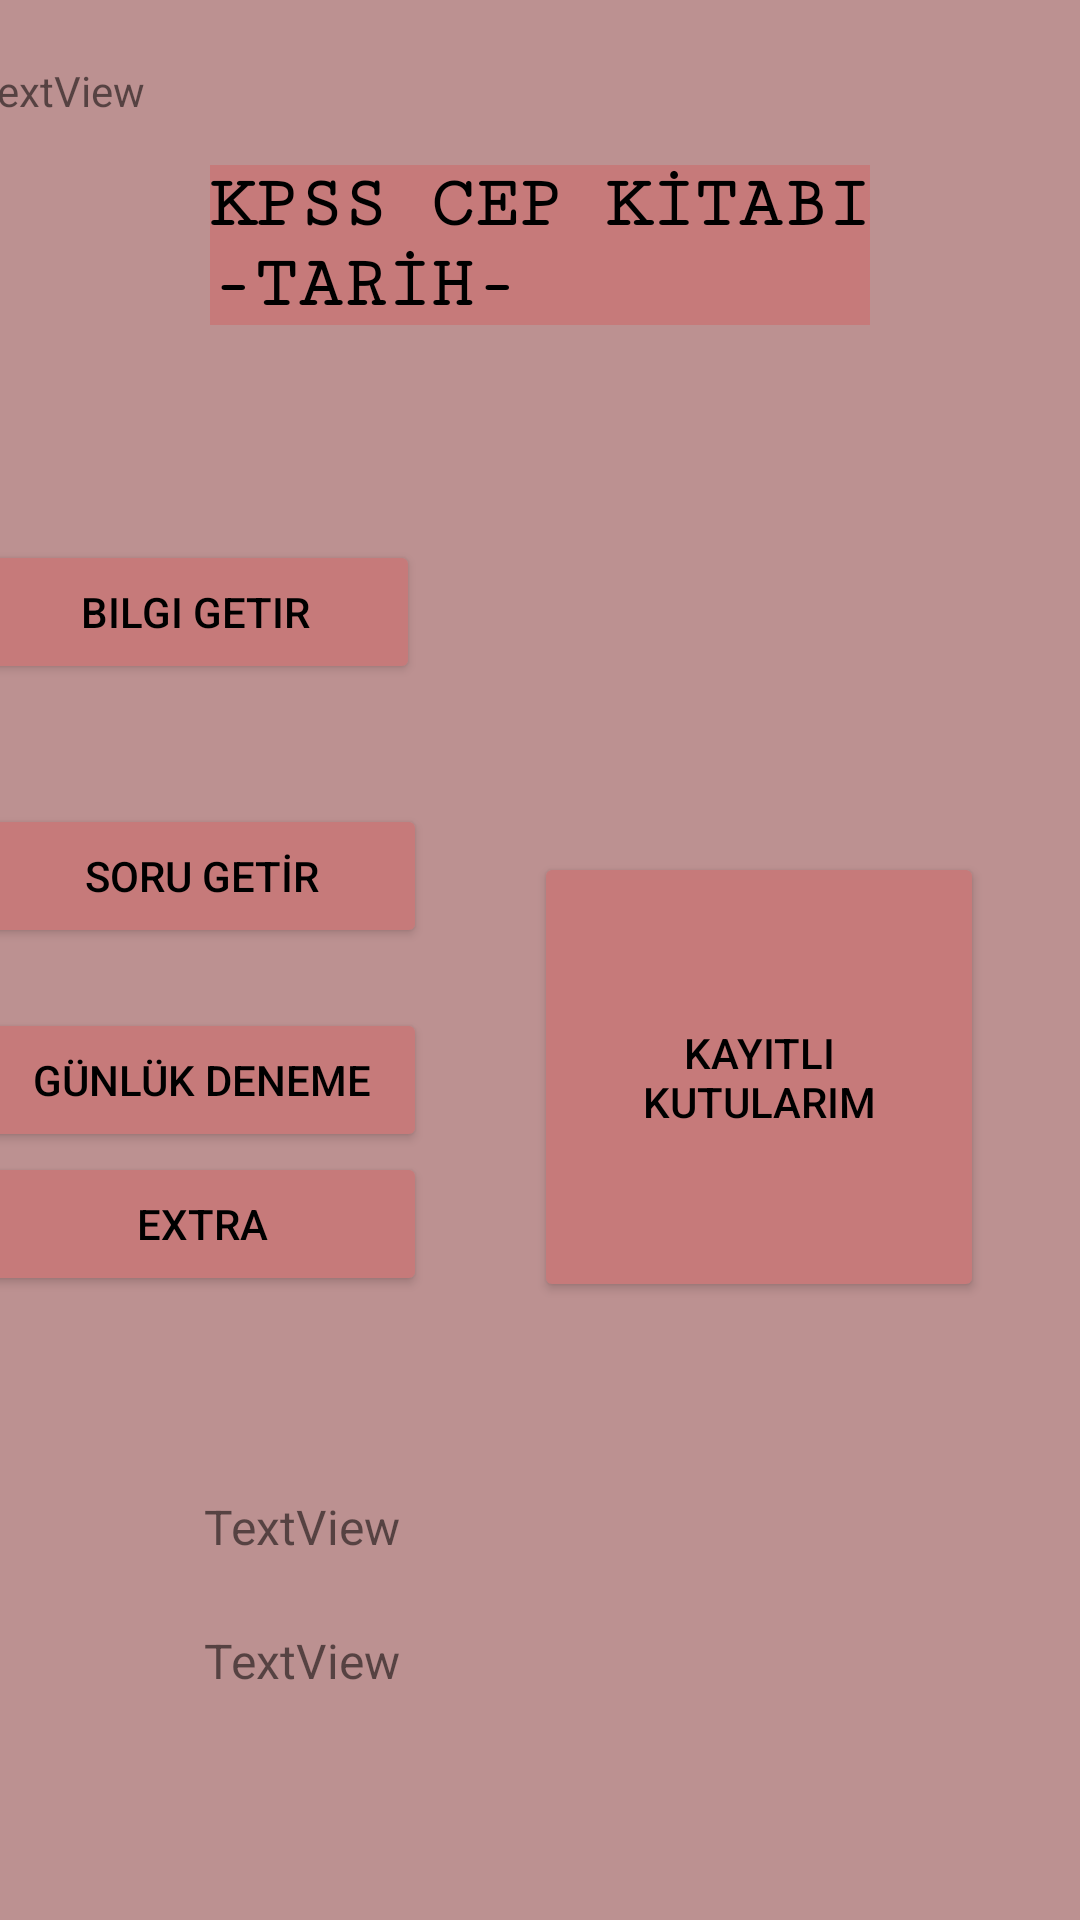

Here is an Android app screen rendered from its layout file. Give the layout XML and the strings, colors and styles it references.
<!-- AndroidManifest.xml: application theme Theme.KPSScepkitabi2 -->
<!-- res/layout/activity_anasayfa.xml -->
<?xml version="1.0" encoding="utf-8"?>
<androidx.constraintlayout.widget.ConstraintLayout xmlns:android="http://schemas.android.com/apk/res/android"
    xmlns:app="http://schemas.android.com/apk/res-auto"
    xmlns:tools="http://schemas.android.com/tools"
    android:layout_width="match_parent"
    android:layout_height="match_parent"
    android:background="#BC9191"
    tools:context=".Anasayfa">

    <TextView
        android:id="@+id/textView3"
        android:layout_width="220dp"
        android:layout_height="wrap_content"
        android:layout_margin="55dp"
        android:layout_marginStart="20dp"
        android:layout_marginEnd="20dp"
        android:background="#C67A7A"
        android:fontFamily="serif-monospace"
        android:text="KPSS CEP KİTABI  -TARİH-"
        android:textColor="#000000"
        android:textSize="24sp"
        android:textStyle="bold"
        app:layout_constraintEnd_toEndOf="parent"
        app:layout_constraintStart_toStartOf="parent"
        app:layout_constraintTop_toTopOf="parent" />

    <Button
        android:id="@+id/anasyfbilgigtrbtn"
        android:layout_width="150dp"
        android:layout_height="wrap_content"
        android:layout_marginStart="15dp"
        android:layout_marginTop="100dp"
        android:layout_marginEnd="246dp"
        android:layout_marginBottom="20dp"
        android:backgroundTint="#C67A7A"
        android:text="Bilgi Getir"
        android:textColor="#000000"
        app:layout_constraintBottom_toTopOf="@+id/ansyfsorugtrbtn"
        app:layout_constraintEnd_toEndOf="parent"
        app:layout_constraintStart_toStartOf="parent"
        app:layout_constraintTop_toBottomOf="@+id/textView3" />

    <Button
        android:id="@+id/ansyfsorugtrbtn"
        android:layout_width="150dp"
        android:layout_height="wrap_content"
        android:layout_marginStart="15dp"
        android:layout_marginTop="20dp"
        android:layout_marginEnd="59dp"
        android:layout_marginBottom="20dp"
        android:backgroundTint="#C67A7A"
        android:text="SORU GETİR"
        android:textColor="#000000"
        app:layout_constraintBottom_toTopOf="@+id/gunlukdnmbtn"
        app:layout_constraintEnd_toStartOf="@+id/kayitliktlrmbtn"
        app:layout_constraintStart_toStartOf="parent"
        app:layout_constraintTop_toBottomOf="@+id/anasyfbilgigtrbtn" />

    <Button
        android:id="@+id/kayitliktlrmbtn"
        android:layout_width="150dp"
        android:layout_height="150dp"
        android:layout_marginEnd="32dp"
        android:layout_marginBottom="206dp"
        android:backgroundTint="#C67A7A"
        android:text="KAYITLI KUTULARIM"
        android:textColor="#000000"
        app:layout_constraintBottom_toBottomOf="parent"
        app:layout_constraintEnd_toEndOf="parent"
        app:layout_constraintTop_toTopOf="@+id/guideline2"
        app:layout_constraintVertical_bias="1.0" />

    <Button
        android:id="@+id/gunlukdnmbtn"
        android:layout_width="150dp"
        android:layout_height="wrap_content"
        android:layout_marginStart="15dp"
        android:layout_marginEnd="59dp"
        android:backgroundTint="#C67A7A"
        android:text="GÜNLÜK DENEME"
        android:textColor="#000000"
        app:layout_constraintBottom_toTopOf="@+id/extraanasyfbtn"
        app:layout_constraintEnd_toStartOf="@+id/kayitliktlrmbtn"
        app:layout_constraintStart_toStartOf="parent"
        app:layout_constraintTop_toBottomOf="@+id/ansyfsorugtrbtn" />

    <TextView
        android:id="@+id/gunlukbilgihakkitextview"
        android:layout_width="wrap_content"
        android:layout_height="wrap_content"
        android:layout_marginStart="97dp"
        android:layout_marginTop="40dp"
        android:layout_marginEnd="256dp"
        android:layout_marginBottom="23dp"
        android:text="TextView"
        android:textSize="16sp"
        app:layout_constraintBottom_toTopOf="@+id/gunluksoruhakkitextview"
        app:layout_constraintEnd_toEndOf="parent"
        app:layout_constraintStart_toStartOf="parent"
        app:layout_constraintTop_toBottomOf="@+id/extraanasyfbtn" />

    <TextView
        android:id="@+id/gunluksoruhakkitextview"
        android:layout_width="wrap_content"
        android:layout_height="wrap_content"
        android:layout_marginStart="97dp"
        android:layout_marginEnd="256dp"
        android:layout_marginBottom="104dp"
        android:text="TextView"
        android:textSize="16sp"
        app:layout_constraintBottom_toBottomOf="parent"
        app:layout_constraintEnd_toEndOf="parent"
        app:layout_constraintStart_toStartOf="parent"
        app:layout_constraintTop_toBottomOf="@+id/gunlukbilgihakkitextview" />

    <Button
        android:id="@+id/extraanasyfbtn"
        android:layout_width="150dp"
        android:layout_height="wrap_content"
        android:layout_marginStart="15dp"
        android:layout_marginEnd="59dp"
        android:layout_marginBottom="26dp"
        android:backgroundTint="#C67A7A"
        android:text="EXTRA"
        android:textColor="#000000"
        app:layout_constraintBottom_toTopOf="@+id/gunlukbilgihakkitextview"
        app:layout_constraintEnd_toStartOf="@+id/kayitliktlrmbtn"
        app:layout_constraintStart_toStartOf="parent"
        app:layout_constraintTop_toBottomOf="@+id/gunlukdnmbtn" />

    <androidx.constraintlayout.widget.Guideline
        android:id="@+id/guideline2"
        android:layout_width="wrap_content"
        android:layout_height="wrap_content"
        android:orientation="horizontal"
        app:layout_constraintGuide_begin="89dp" />

    <TextView
        android:id="@+id/kullanici_id_textview"
        android:layout_width="wrap_content"
        android:layout_height="wrap_content"
        android:layout_marginStart="16dp"
        android:layout_marginTop="10dp"
        android:layout_marginEnd="337dp"
        android:layout_marginBottom="130dp"
        android:text="TextView"
        app:layout_constraintBottom_toTopOf="@+id/anasyfbilgigtrbtn"
        app:layout_constraintEnd_toEndOf="parent"
        app:layout_constraintStart_toStartOf="parent"
        app:layout_constraintTop_toTopOf="parent" />

</androidx.constraintlayout.widget.ConstraintLayout>
<!-- resources referenced by this layout -->
<resources>
  <style name="Theme.KPSScepkitabi2" parent="Theme.MaterialComponents.DayNight.DarkActionBar">
          
          <item name="colorPrimary">@color/purple_500</item>
          <item name="colorPrimaryVariant">@color/purple_700</item>
          <item name="colorOnPrimary">@color/white</item>
          
          <item name="colorSecondary">@color/teal_200</item>
          <item name="colorSecondaryVariant">@color/teal_700</item>
          <item name="colorOnSecondary">@color/black</item>
          
          <item name="android:statusBarColor" tools:targetApi="l">?attr/colorPrimaryVariant</item>
          
      </style>
  <!-- not gathered from this repository: default colours our renderer supplied (Android Studio template values) -->
  <color name="purple_500">#FF6200EE</color>
  <color name="purple_700">#FF3700B3</color>
  <color name="teal_200">#FF03DAC5</color>
  <color name="teal_700">#FF018786</color>
  <color name="black">#FF000000</color>
  <color name="white">#FFFFFFFF</color>
</resources>
